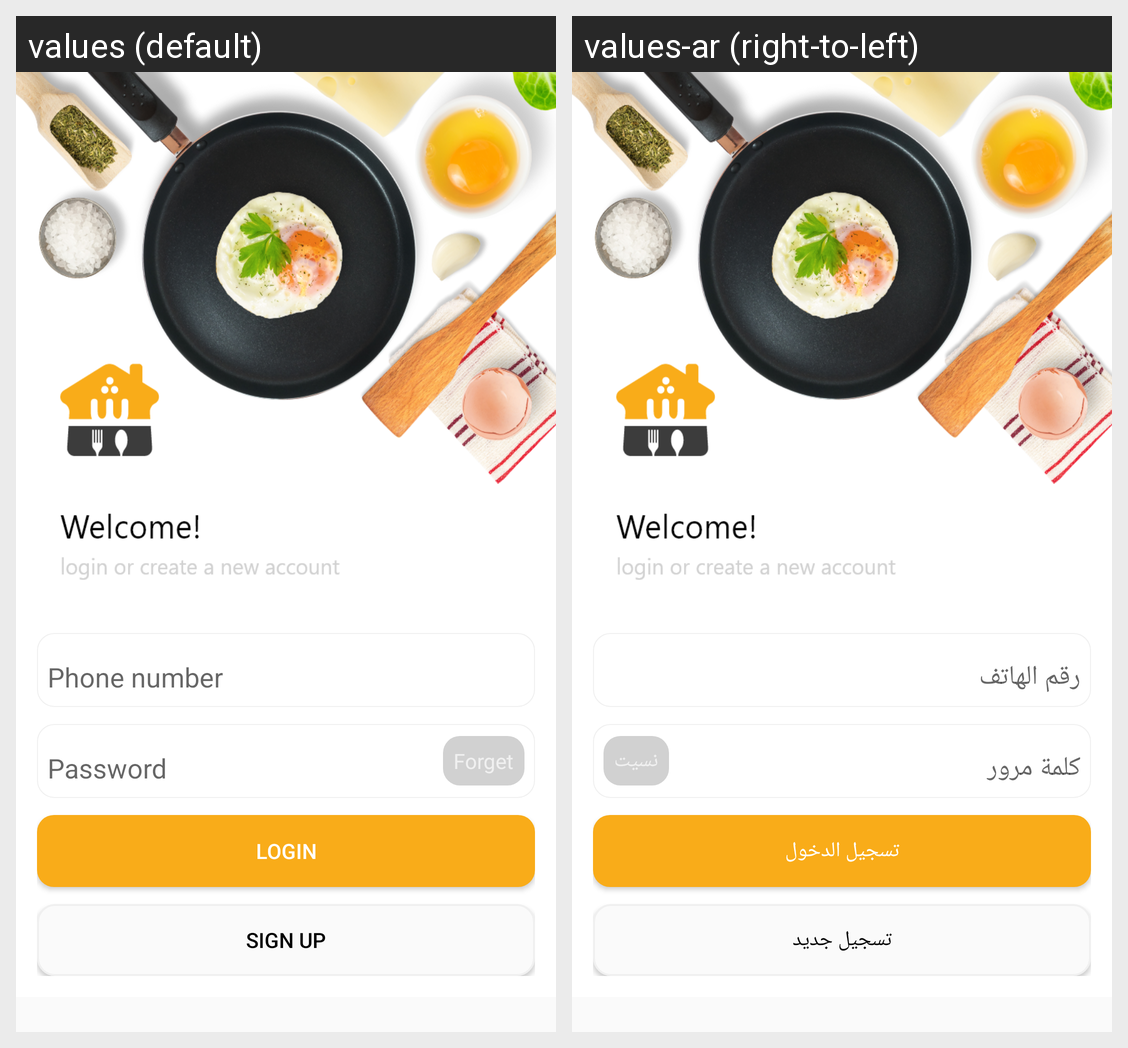

Translations of the strings shown on this Android screen, per locale in the grid:
Android screen res/layout/fragment_login.xml rendered under 2 locales, left to right: values (default), values-ar (right-to-left). Device: Nexus 5 (rendered at 1080×1920; each locale shown at half size, 540×960, under a caption strip naming it); theme AppTheme.
Strings drawn on this screen, with the default value and each locale's value (text and hints the layout hard-codes, and strings that could not be matched under every locale, appear in the picture but are not listed):

login
  values: Login
  values-ar: تسجيل الدخول

sign_up
  values: Sign Up
  values-ar: تسجيل جديد
